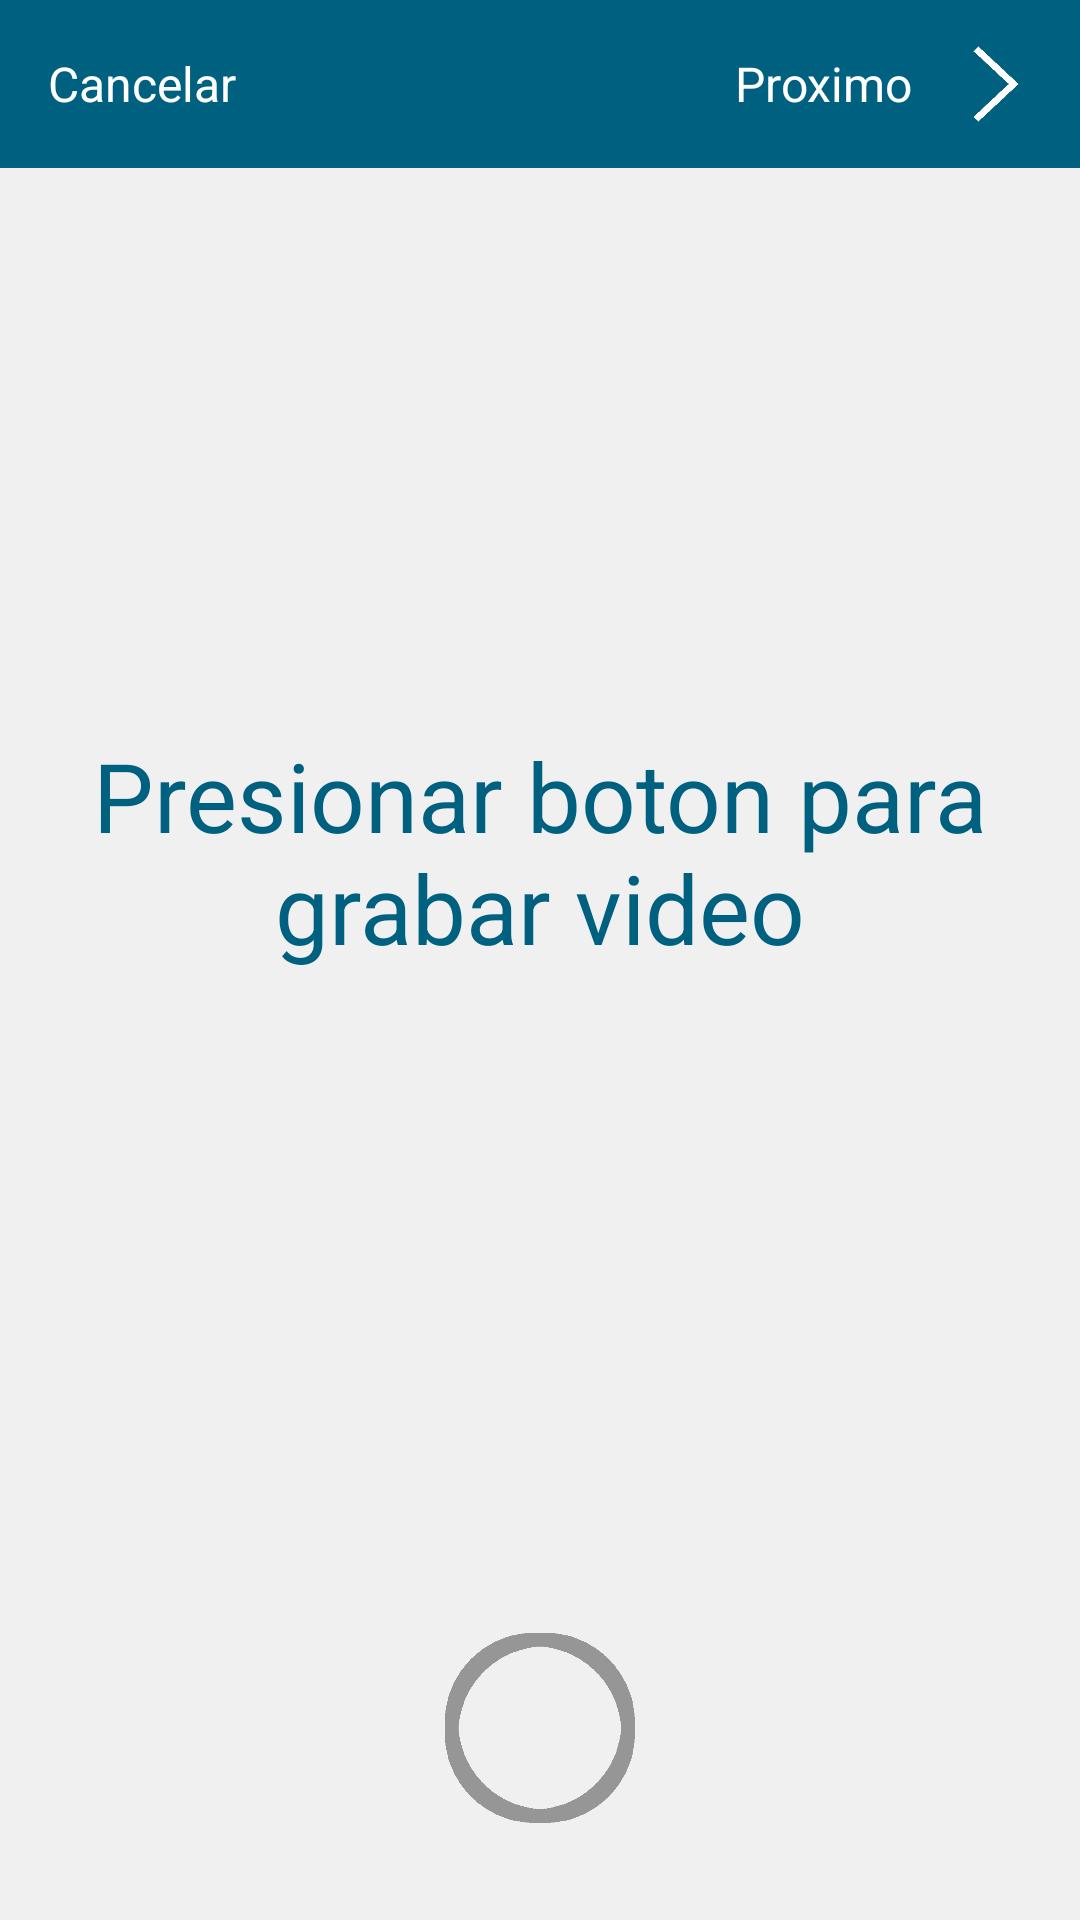

Write the Android layout XML for this screen, with the resource values it uses.
<!-- AndroidManifest.xml: application theme AppTheme -->
<!-- res/layout/fragment_record.xml -->
<?xml version="1.0" encoding="utf-8"?>
<LinearLayout xmlns:android="http://schemas.android.com/apk/res/android"
    xmlns:app="http://schemas.android.com/apk/res-auto"
    xmlns:tools="http://schemas.android.com/tools"
    android:layout_width="match_parent"
    android:layout_height="match_parent"
    android:background="@color/background"
    android:orientation="vertical">

    <androidx.appcompat.widget.Toolbar
        android:layout_width="match_parent"
        android:layout_height="?attr/actionBarSize"
        android:background="@color/colorPrimary"
        app:contentInsetLeft="0dp"
        app:contentInsetStart="0dp">

        <LinearLayout
            android:layout_width="match_parent"
            android:layout_height="match_parent"
            android:baselineAligned="false"
            android:orientation="horizontal"
            android:theme="@android:style/ThemeOverlay.Material.Dark"
            tools:targetApi="lollipop">

            <LinearLayout
                android:layout_width="0dp"
                android:layout_height="match_parent"
                android:layout_weight="1">

                <LinearLayout
                    android:id="@+id/record_cancel_btn"
                    android:layout_width="wrap_content"
                    android:layout_height="match_parent"
                    android:background="?attr/selectableItemBackgroundBorderless"
                    android:clickable="true"
                    android:focusable="true"
                    tools:ignore="UselessParent">

                    <TextView
                        android:layout_width="wrap_content"
                        android:layout_height="match_parent"
                        android:layout_gravity="center_vertical"
                        android:layout_marginStart="16dp"
                        android:layout_marginLeft="16dp"
                        android:gravity="center"
                        android:maxLines="1"
                        android:text="@string/cancelar"
                        android:textAlignment="center"
                        android:textColor="@color/colorAccent"
                        android:textSize="16sp" />

                </LinearLayout>

            </LinearLayout>

            <LinearLayout
                android:layout_width="0dp"
                android:layout_height="match_parent"
                android:layout_weight="1"
                tools:ignore="UselessLeaf" />

            <LinearLayout
                android:id="@+id/record_next_btn"
                android:layout_width="0dp"
                android:layout_height="match_parent"
                android:layout_weight="1"
                android:background="?attr/selectableItemBackgroundBorderless"
                android:clickable="true"
                android:focusable="true"
                android:gravity="end">

                <TextView
                    android:layout_width="wrap_content"
                    android:layout_height="match_parent"
                    android:gravity="center"
                    android:text="@string/proximo"
                    android:textColor="@color/colorAccent"
                    android:textSize="16sp" />

                <FrameLayout
                    android:layout_width="?attr/actionBarSize"
                    android:layout_height="match_parent">

                    <ImageView
                        android:layout_width="match_parent"
                        android:layout_height="match_parent"
                        android:layout_gravity="center"
                        android:layout_margin="8dp"
                        android:clickable="false"
                        android:contentDescription="@string/app_name"
                        android:focusable="false"
                        android:src="@drawable/right_arrow" />

                </FrameLayout>

            </LinearLayout>

        </LinearLayout>

    </androidx.appcompat.widget.Toolbar>

    <FrameLayout
        android:layout_width="match_parent"
        android:layout_height="0dp"
        android:layout_weight="0.8"
        android:padding="16dp">

        <TextView
            android:layout_width="match_parent"
            android:layout_height="match_parent"
            android:text="Presionar boton para grabar video"
            android:textSize="32sp"
            android:textColor="@color/colorPrimary"
            android:gravity="center"/>

    </FrameLayout>

    <FrameLayout
        android:layout_width="match_parent"
        android:layout_height="wrap_content">

        <ImageView
            android:id="@+id/record_btn"
            android:layout_width="64dp"
            android:layout_height="64dp"
            android:layout_gravity="center"
            android:layout_margin="32dp"
            android:contentDescription="@string/app_name"
            android:src="@drawable/dot_fat"
            android:tint="@color/timebarColor" />

    </FrameLayout>

</LinearLayout>
<!-- resources referenced by this layout -->
<resources>
  <color name="background">#F0F0F0</color>
  <color name="colorAccent">#FFFFFF</color>
  <color name="colorPrimary">#006080</color>
  <color name="timebarColor">#969696</color>
  <!-- drawable dot_fat: png bitmap (drawable, 5421 bytes) -->
  <!-- drawable right_arrow: png bitmap (drawable, 2614 bytes) -->
  <string name="app_name">Tu Scout</string>
  <string name="cancelar">Cancelar</string>
  <string name="proximo">Proximo</string>
  <style name="AppTheme" parent="Theme.AppCompat.Light.DarkActionBar">
          
          <item name="colorPrimary">@color/colorPrimary</item>
          <item name="colorPrimaryDark">@color/colorPrimaryDark</item>
          <item name="colorAccent">@color/colorAccent</item>
      </style>
  <color name="colorPrimaryDark">#EBEBEB</color>
</resources>
